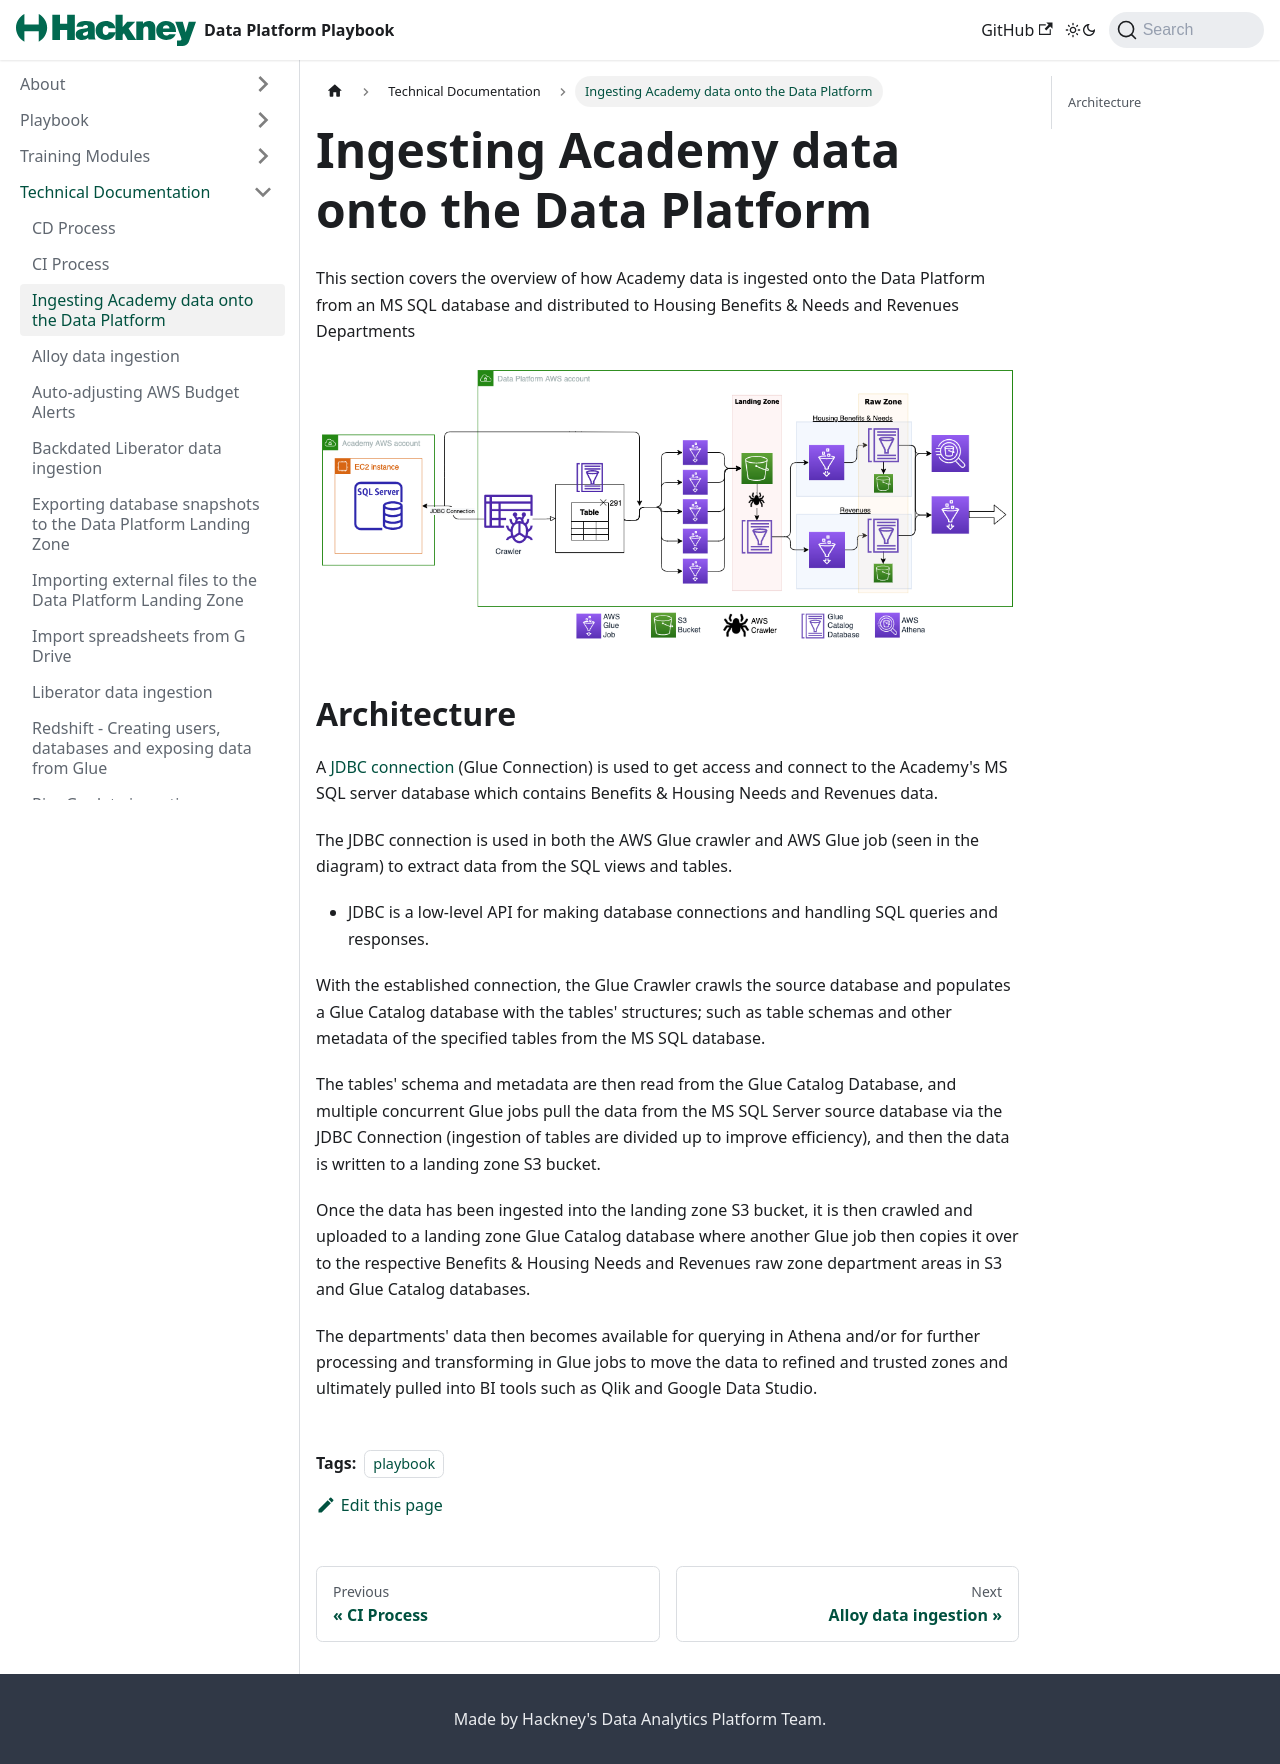

repository: LBHackney-IT/Data-Platform-Playbook · page: docs/academy-ingestion.html · generator: jekyll

---
title: "Ingesting Academy data onto the Data Platform"
description: "Overview of how Academy data is ingested onto the Data Platform from MS SQL databases and distributed to Housing Benefits & Needs and Revenues Departments"
tags: [playbook]
layout: layout
---

This section covers the overview of how Academy data is ingested onto the Data Platform from an MS SQL database and distributed to Housing Benefits & Needs and Revenues Departments

![Ingesting Academy Data](./images/academy-data-ingestion-process.png)

## Architecture 

A [JDBC connection][aws-jdbc-connection] (Glue Connection) is used to get access and connect to the Academy's MS SQL server database which contains Benefits & Housing Needs and Revenues data. 

The JDBC connection is used in both the AWS Glue crawler and AWS Glue job (seen in the diagram) to extract data from the SQL views and tables.
- JDBC is a low-level API for making database connections and handling SQL queries and responses. 

With the established connection, the Glue Crawler crawls the source database and populates a Glue Catalog database 
with the tables' structures; such as table schemas and other metadata of the specified tables from the MS SQL database.

The tables' schema and metadata are then read from the Glue Catalog Database, and multiple concurrent Glue jobs pull the data from the MS SQL Server source database via the JDBC Connection (ingestion of tables are divided up to improve efficiency), and then the data is written to a landing zone S3 bucket. 

Once the data has been ingested into the landing zone S3 bucket, it is then crawled and uploaded to a landing zone Glue Catalog database where another Glue job then copies it over to the respective Benefits & Housing Needs and Revenues raw zone department areas in S3 and Glue Catalog databases.

The departments' data then becomes available for querying in Athena and/or for further processing and transforming in Glue jobs to move the data to refined and trusted zones and ultimately pulled into BI tools such as Qlik and Google Data Studio.

[aws-jdbc-connection]: https://docs.aws.amazon.com/glue/latest/dg/connection-defining.html
